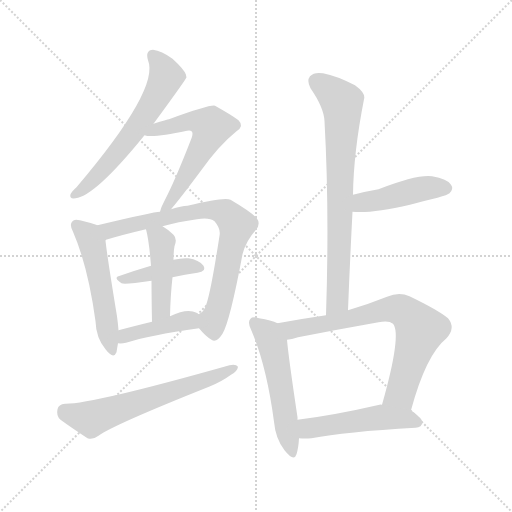
t = 0.00 s
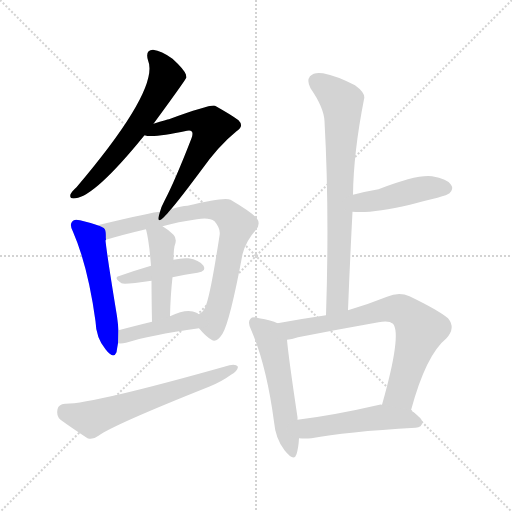
t = 1.88 s
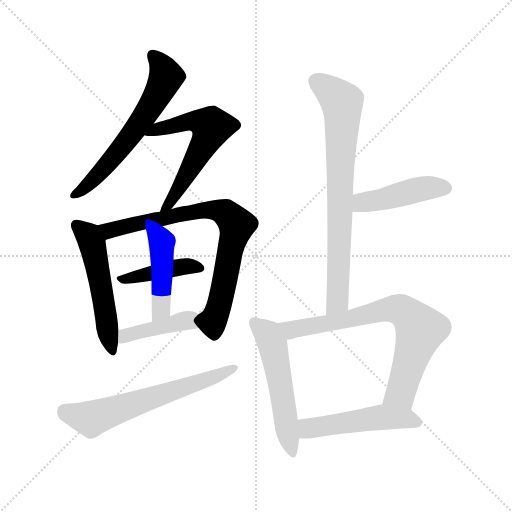
t = 3.76 s
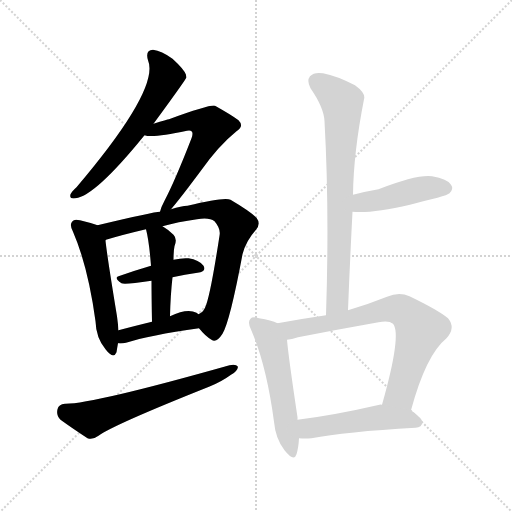
t = 5.64 s
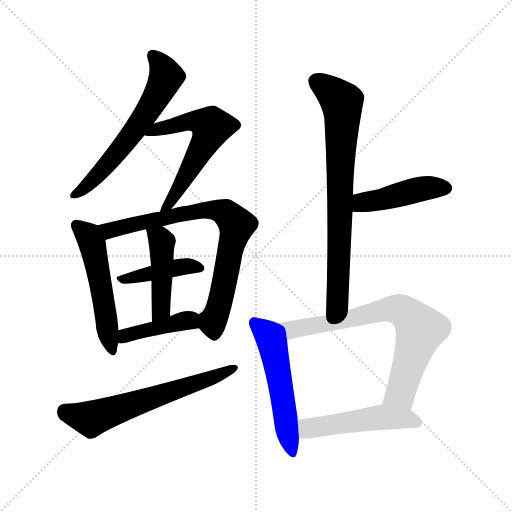
t = 7.52 s
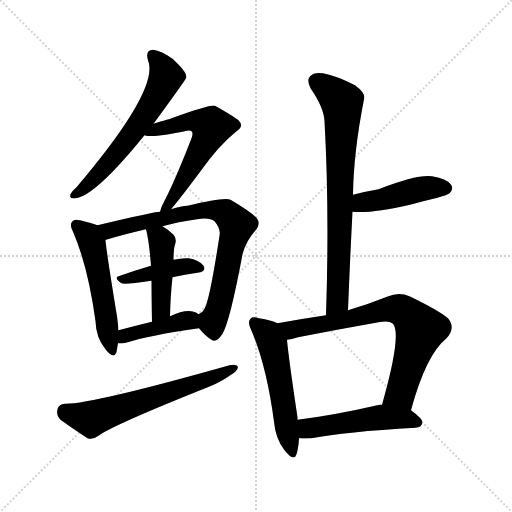
t = 9.40 s

The animated SVG that drew these frames (rendered in a browser with its animation timeline set to each time). Animation: 13 CSS @keyframes rules; one cycle of 9.40 s.

<svg version="1.1" viewBox="0 0 1024 1024" xmlns="http://www.w3.org/2000/svg">
  <g stroke="lightgray" stroke-dasharray="1,1" stroke-width="1" transform="scale(4, 4)">
    <line x1="0" y1="0" x2="256" y2="256"></line>
    <line x1="256" y1="0" x2="0" y2="256"></line>
    <line x1="128" y1="0" x2="128" y2="256"></line>
    <line x1="0" y1="128" x2="256" y2="128"></line>
  </g>
<g transform="scale(1, -1) translate(0, -900)">
   <style type="text/css">
    @keyframes keyframes0 {
      from {
       stroke: blue;
       stroke-dashoffset: 607;
       stroke-width: 128;
       }
       66% {
       animation-timing-function: step-end;
       stroke: blue;
       stroke-dashoffset: 0;
       stroke-width: 128;
       }
       to {
       stroke: black;
       stroke-width: 1024;
       }
       }
       #make-me-a-hanzi-animation-0 {
         animation: keyframes0 0.743978s both;
         animation-delay: 0.000000s;
         animation-timing-function: linear;
       }
    @keyframes keyframes1 {
      from {
       stroke: blue;
       stroke-dashoffset: 582;
       stroke-width: 128;
       }
       65% {
       animation-timing-function: step-end;
       stroke: blue;
       stroke-dashoffset: 0;
       stroke-width: 128;
       }
       to {
       stroke: black;
       stroke-width: 1024;
       }
       }
       #make-me-a-hanzi-animation-1 {
         animation: keyframes1 0.723633s both;
         animation-delay: 0.743978s;
         animation-timing-function: linear;
       }
    @keyframes keyframes2 {
      from {
       stroke: blue;
       stroke-dashoffset: 519;
       stroke-width: 128;
       }
       63% {
       animation-timing-function: step-end;
       stroke: blue;
       stroke-dashoffset: 0;
       stroke-width: 128;
       }
       to {
       stroke: black;
       stroke-width: 1024;
       }
       }
       #make-me-a-hanzi-animation-2 {
         animation: keyframes2 0.672363s both;
         animation-delay: 1.467611s;
         animation-timing-function: linear;
       }
    @keyframes keyframes3 {
      from {
       stroke: blue;
       stroke-dashoffset: 761;
       stroke-width: 128;
       }
       71% {
       animation-timing-function: step-end;
       stroke: blue;
       stroke-dashoffset: 0;
       stroke-width: 128;
       }
       to {
       stroke: black;
       stroke-width: 1024;
       }
       }
       #make-me-a-hanzi-animation-3 {
         animation: keyframes3 0.869303s both;
         animation-delay: 2.139974s;
         animation-timing-function: linear;
       }
    @keyframes keyframes4 {
      from {
       stroke: blue;
       stroke-dashoffset: 411;
       stroke-width: 128;
       }
       57% {
       animation-timing-function: step-end;
       stroke: blue;
       stroke-dashoffset: 0;
       stroke-width: 128;
       }
       to {
       stroke: black;
       stroke-width: 1024;
       }
       }
       #make-me-a-hanzi-animation-4 {
         animation: keyframes4 0.584473s both;
         animation-delay: 3.009277s;
         animation-timing-function: linear;
       }
    @keyframes keyframes5 {
      from {
       stroke: blue;
       stroke-dashoffset: 446;
       stroke-width: 128;
       }
       59% {
       animation-timing-function: step-end;
       stroke: blue;
       stroke-dashoffset: 0;
       stroke-width: 128;
       }
       to {
       stroke: black;
       stroke-width: 1024;
       }
       }
       #make-me-a-hanzi-animation-5 {
         animation: keyframes5 0.612956s both;
         animation-delay: 3.593750s;
         animation-timing-function: linear;
       }
    @keyframes keyframes6 {
      from {
       stroke: blue;
       stroke-dashoffset: 413;
       stroke-width: 128;
       }
       57% {
       animation-timing-function: step-end;
       stroke: blue;
       stroke-dashoffset: 0;
       stroke-width: 128;
       }
       to {
       stroke: black;
       stroke-width: 1024;
       }
       }
       #make-me-a-hanzi-animation-6 {
         animation: keyframes6 0.586100s both;
         animation-delay: 4.206706s;
         animation-timing-function: linear;
       }
    @keyframes keyframes7 {
      from {
       stroke: blue;
       stroke-dashoffset: 617;
       stroke-width: 128;
       }
       67% {
       animation-timing-function: step-end;
       stroke: blue;
       stroke-dashoffset: 0;
       stroke-width: 128;
       }
       to {
       stroke: black;
       stroke-width: 1024;
       }
       }
       #make-me-a-hanzi-animation-7 {
         animation: keyframes7 0.752116s both;
         animation-delay: 4.792806s;
         animation-timing-function: linear;
       }
    @keyframes keyframes8 {
      from {
       stroke: blue;
       stroke-dashoffset: 747;
       stroke-width: 128;
       }
       71% {
       animation-timing-function: step-end;
       stroke: blue;
       stroke-dashoffset: 0;
       stroke-width: 128;
       }
       to {
       stroke: black;
       stroke-width: 1024;
       }
       }
       #make-me-a-hanzi-animation-8 {
         animation: keyframes8 0.857910s both;
         animation-delay: 5.544922s;
         animation-timing-function: linear;
       }
    @keyframes keyframes9 {
      from {
       stroke: blue;
       stroke-dashoffset: 446;
       stroke-width: 128;
       }
       59% {
       animation-timing-function: step-end;
       stroke: blue;
       stroke-dashoffset: 0;
       stroke-width: 128;
       }
       to {
       stroke: black;
       stroke-width: 1024;
       }
       }
       #make-me-a-hanzi-animation-9 {
         animation: keyframes9 0.612956s both;
         animation-delay: 6.402832s;
         animation-timing-function: linear;
       }
    @keyframes keyframes10 {
      from {
       stroke: blue;
       stroke-dashoffset: 531;
       stroke-width: 128;
       }
       63% {
       animation-timing-function: step-end;
       stroke: blue;
       stroke-dashoffset: 0;
       stroke-width: 128;
       }
       to {
       stroke: black;
       stroke-width: 1024;
       }
       }
       #make-me-a-hanzi-animation-10 {
         animation: keyframes10 0.682129s both;
         animation-delay: 7.015788s;
         animation-timing-function: linear;
       }
    @keyframes keyframes11 {
      from {
       stroke: blue;
       stroke-dashoffset: 719;
       stroke-width: 128;
       }
       70% {
       animation-timing-function: step-end;
       stroke: blue;
       stroke-dashoffset: 0;
       stroke-width: 128;
       }
       to {
       stroke: black;
       stroke-width: 1024;
       }
       }
       #make-me-a-hanzi-animation-11 {
         animation: keyframes11 0.835124s both;
         animation-delay: 7.697917s;
         animation-timing-function: linear;
       }
    @keyframes keyframes12 {
      from {
       stroke: blue;
       stroke-dashoffset: 496;
       stroke-width: 128;
       }
       62% {
       animation-timing-function: step-end;
       stroke: blue;
       stroke-dashoffset: 0;
       stroke-width: 128;
       }
       to {
       stroke: black;
       stroke-width: 1024;
       }
       }
       #make-me-a-hanzi-animation-12 {
         animation: keyframes12 0.653646s both;
         animation-delay: 8.533040s;
         animation-timing-function: linear;
       }
</style>
<path d="M 307.0 652.5 Q 373.0 742.5 373.0 745.5 Q 372.0 748.5 372.0 750.5 Q 369.0 760.5 345.0 782.5 Q 323.0 798.5 306.0 800.5 Q 290.0 799.5 296.0 779.5 Q 320.0 722.5 153.0 525.5 Q 143.0 516.5 141.0 511.5 Q 138.0 501.5 151.0 503.5 Q 190.0 507.5 289.0 629.5 L 307.0 652.5 Z" fill="lightgray"></path> 
<path d="M 342.0 481.5 Q 360.0 502.5 401.0 557.5 Q 437.0 608.5 473.0 637.5 Q 489.0 647.5 477.0 659.5 Q 464.0 669.5 430.0 688.5 Q 421.0 691.5 338.0 661.5 Q 335.0 661.5 307.0 652.5 C 278.0 643.5 259.0 634.5 289.0 629.5 Q 305.0 623.5 374.0 638.5 Q 381.0 639.5 383.0 637.5 Q 387.0 634.5 383.0 623.5 Q 350.0 538.5 329.0 498.5 Q 322.0 485.5 320.0 476.5 C 311.0 448.5 323.0 458.5 342.0 481.5 Z" fill="lightgray"></path> 
<path d="M 195.0 449.5 Q 185.0 453.5 160.0 459.5 Q 148.0 462.5 145.0 457.5 Q 138.0 451.5 146.0 436.5 Q 176.0 367.5 191.0 257.5 Q 192.0 224.5 211.0 201.5 Q 227.0 180.5 233.0 195.5 Q 234.0 202.5 236.0 213.5 L 237.0 239.5 Q 236.0 252.5 234.0 267.5 Q 215.0 382.5 211.0 418.5 Q 211.0 419.5 212.0 420.5 C 212.0 443.5 212.0 443.5 195.0 449.5 Z" fill="lightgray"></path> 
<path d="M 398.0 243.5 Q 411.0 227.5 423.0 220.5 Q 433.0 213.5 445.0 232.5 Q 460.0 257.5 485.0 391.5 Q 492.0 418.5 512.0 440.5 Q 522.0 452.5 513.0 464.5 Q 500.0 477.5 461.0 500.5 Q 449.0 506.5 375.0 488.5 Q 363.0 488.5 342.0 481.5 L 320.0 476.5 Q 308.0 476.5 195.0 449.5 C 166.0 442.5 183.0 412.5 212.0 420.5 Q 245.0 430.5 292.0 441.5 L 325.0 447.5 Q 356.0 456.5 394.0 461.5 Q 419.0 465.5 429.0 457.5 Q 442.0 442.5 439.0 428.5 Q 420.0 304.5 410.0 284.5 Q 406.0 275.5 397.0 271.5 C 384.0 259.5 384.0 259.5 398.0 243.5 Z" fill="lightgray"></path> 
<path d="M 345.0 345.5 Q 370.0 351.5 395.0 354.5 Q 414.0 357.5 407.0 368.5 Q 398.0 380.5 377.0 383.5 Q 364.0 384.5 347.0 380.5 L 302.0 368.5 Q 268.0 358.5 240.0 348.5 Q 225.0 345.5 243.0 333.5 Q 249.0 330.5 303.0 338.5 L 345.0 345.5 Z" fill="lightgray"></path> 
<path d="M 340.0 267.5 Q 341.0 310.5 345.0 345.5 L 347.0 380.5 Q 347.0 398.5 349.0 407.5 Q 355.0 422.5 347.0 430.5 Q 337.0 440.5 325.0 447.5 C 300.0 463.5 285.0 470.5 292.0 441.5 Q 298.0 419.5 302.0 368.5 L 303.0 338.5 Q 303.0 307.5 304.0 256.5 C 305.0 226.5 339.0 237.5 340.0 267.5 Z" fill="lightgray"></path> 
<path d="M 236.0 213.5 Q 243.0 212.5 252.0 214.5 Q 298.0 229.5 398.0 243.5 C 428.0 247.5 421.0 254.5 397.0 271.5 Q 396.0 272.5 393.0 274.5 Q 375.0 284.5 340.0 267.5 L 304.0 256.5 Q 267.0 247.5 237.0 239.5 C 208.0 231.5 206.0 215.5 236.0 213.5 Z" fill="lightgray"></path> 
<path d="M 130.0 92.5 Q 117.0 91.5 115.0 81.5 Q 112.0 68.5 121.0 60.5 Q 143.0 44.5 175.0 23.5 Q 185.0 19.5 197.0 28.5 Q 227.0 50.5 418.0 126.5 Q 443.0 136.5 462.0 150.5 Q 475.0 157.5 476.0 166.5 Q 472.0 172.5 459.0 169.5 Q 183.0 91.5 130.0 92.5 Z" fill="lightgray"></path> 
<path d="M 696.0 279.5 Q 700.0 381.5 705.0 476.5 L 706.0 510.5 Q 707.0 594.5 728.0 701.5 Q 732.0 713.5 710.0 729.5 Q 673.0 748.5 646.0 753.5 Q 628.0 756.5 620.0 747.5 Q 613.0 738.5 621.0 723.5 Q 648.0 684.5 649.0 657.5 Q 659.0 479.5 652.0 269.5 C 651.0 239.5 695.0 249.5 696.0 279.5 Z" fill="lightgray"></path> 
<path d="M 705.0 476.5 Q 742.0 472.5 820.0 490.5 Q 845.0 497.5 875.0 504.5 Q 896.0 510.5 899.0 513.5 Q 908.0 522.5 902.0 530.5 Q 895.0 542.5 864.0 547.5 Q 834.0 551.5 757.0 521.5 Q 733.0 517.5 706.0 510.5 C 677.0 503.5 675.0 478.5 705.0 476.5 Z" fill="lightgray"></path> 
<path d="M 555.0 253.5 Q 543.0 259.5 518.0 263.5 Q 505.0 267.5 501.0 262.5 Q 494.0 255.5 503.0 238.5 Q 533.0 168.5 548.0 56.5 Q 551.0 22.5 569.0 -0.5 Q 588.0 -24.5 593.0 -8.5 Q 597.0 4.5 598.0 23.5 L 595.0 60.5 Q 595.0 63.5 595.0 65.5 Q 577.0 185.5 574.0 220.5 C 571.0 246.5 571.0 246.5 555.0 253.5 Z" fill="lightgray"></path> 
<path d="M 822.0 79.5 Q 852.0 190.5 893.0 223.5 Q 912.0 244.5 896.0 263.5 Q 877.0 279.5 819.0 307.5 Q 798.0 316.5 774.0 306.5 Q 734.0 290.5 696.0 279.5 L 652.0 269.5 Q 604.0 262.5 555.0 253.5 C 525.0 248.5 545.0 214.5 574.0 220.5 Q 583.0 221.5 596.0 225.5 Q 678.0 241.5 757.0 255.5 Q 778.0 259.5 786.0 252.5 Q 804.0 231.5 764.0 90.5 C 756.0 61.5 814.0 50.5 822.0 79.5 Z" fill="lightgray"></path> 
<path d="M 598.0 23.5 Q 610.0 22.5 623.0 23.5 Q 690.0 36.5 831.0 44.5 Q 844.0 45.5 845.0 55.5 Q 845.0 62.5 822.0 79.5 L 764.0 90.5 Q 761.0 91.5 759.0 90.5 Q 668.0 69.5 595.0 60.5 C 565.0 56.5 568.0 25.5 598.0 23.5 Z" fill="lightgray"></path> 
      <clipPath id="make-me-a-hanzi-clip-0">
      <path d="M 307.0 652.5 Q 373.0 742.5 373.0 745.5 Q 372.0 748.5 372.0 750.5 Q 369.0 760.5 345.0 782.5 Q 323.0 798.5 306.0 800.5 Q 290.0 799.5 296.0 779.5 Q 320.0 722.5 153.0 525.5 Q 143.0 516.5 141.0 511.5 Q 138.0 501.5 151.0 503.5 Q 190.0 507.5 289.0 629.5 L 307.0 652.5 Z" fill="lightgray"></path>
      </clipPath>
      <path clip-path="url(#make-me-a-hanzi-clip-0)" d="M 306.0 787.5 L 325.0 766.5 L 332.0 745.5 L 309.0 697.5 L 236.0 596.5 L 180.0 534.5 L 149.0 510.5 " fill="none" id="make-me-a-hanzi-animation-0" stroke-dasharray="479 958" stroke-linecap="round"></path>

      <clipPath id="make-me-a-hanzi-clip-1">
      <path d="M 342.0 481.5 Q 360.0 502.5 401.0 557.5 Q 437.0 608.5 473.0 637.5 Q 489.0 647.5 477.0 659.5 Q 464.0 669.5 430.0 688.5 Q 421.0 691.5 338.0 661.5 Q 335.0 661.5 307.0 652.5 C 278.0 643.5 259.0 634.5 289.0 629.5 Q 305.0 623.5 374.0 638.5 Q 381.0 639.5 383.0 637.5 Q 387.0 634.5 383.0 623.5 Q 350.0 538.5 329.0 498.5 Q 322.0 485.5 320.0 476.5 C 311.0 448.5 323.0 458.5 342.0 481.5 Z" fill="lightgray"></path>
      </clipPath>
      <path clip-path="url(#make-me-a-hanzi-clip-1)" d="M 294.0 635.5 L 381.0 657.5 L 401.0 656.5 L 422.0 646.5 L 380.0 561.5 L 325.0 480.5 " fill="none" id="make-me-a-hanzi-animation-1" stroke-dasharray="454 908" stroke-linecap="round"></path>

      <clipPath id="make-me-a-hanzi-clip-2">
      <path d="M 195.0 449.5 Q 185.0 453.5 160.0 459.5 Q 148.0 462.5 145.0 457.5 Q 138.0 451.5 146.0 436.5 Q 176.0 367.5 191.0 257.5 Q 192.0 224.5 211.0 201.5 Q 227.0 180.5 233.0 195.5 Q 234.0 202.5 236.0 213.5 L 237.0 239.5 Q 236.0 252.5 234.0 267.5 Q 215.0 382.5 211.0 418.5 Q 211.0 419.5 212.0 420.5 C 212.0 443.5 212.0 443.5 195.0 449.5 Z" fill="lightgray"></path>
      </clipPath>
      <path clip-path="url(#make-me-a-hanzi-clip-2)" d="M 154.0 449.5 L 174.0 431.5 L 185.0 411.5 L 223.0 201.5 " fill="none" id="make-me-a-hanzi-animation-2" stroke-dasharray="391 782" stroke-linecap="round"></path>

      <clipPath id="make-me-a-hanzi-clip-3">
      <path d="M 398.0 243.5 Q 411.0 227.5 423.0 220.5 Q 433.0 213.5 445.0 232.5 Q 460.0 257.5 485.0 391.5 Q 492.0 418.5 512.0 440.5 Q 522.0 452.5 513.0 464.5 Q 500.0 477.5 461.0 500.5 Q 449.0 506.5 375.0 488.5 Q 363.0 488.5 342.0 481.5 L 320.0 476.5 Q 308.0 476.5 195.0 449.5 C 166.0 442.5 183.0 412.5 212.0 420.5 Q 245.0 430.5 292.0 441.5 L 325.0 447.5 Q 356.0 456.5 394.0 461.5 Q 419.0 465.5 429.0 457.5 Q 442.0 442.5 439.0 428.5 Q 420.0 304.5 410.0 284.5 Q 406.0 275.5 397.0 271.5 C 384.0 259.5 384.0 259.5 398.0 243.5 Z" fill="lightgray"></path>
      </clipPath>
      <path clip-path="url(#make-me-a-hanzi-clip-3)" d="M 209.0 451.5 L 225.0 439.5 L 389.0 478.5 L 429.0 480.5 L 455.0 471.5 L 473.0 450.5 L 443.0 305.5 L 426.0 257.5 L 429.0 235.5 " fill="none" id="make-me-a-hanzi-animation-3" stroke-dasharray="633 1266" stroke-linecap="round"></path>

      <clipPath id="make-me-a-hanzi-clip-4">
      <path d="M 345.0 345.5 Q 370.0 351.5 395.0 354.5 Q 414.0 357.5 407.0 368.5 Q 398.0 380.5 377.0 383.5 Q 364.0 384.5 347.0 380.5 L 302.0 368.5 Q 268.0 358.5 240.0 348.5 Q 225.0 345.5 243.0 333.5 Q 249.0 330.5 303.0 338.5 L 345.0 345.5 Z" fill="lightgray"></path>
      </clipPath>
      <path clip-path="url(#make-me-a-hanzi-clip-4)" d="M 247.0 342.5 L 358.0 366.5 L 399.0 363.5 " fill="none" id="make-me-a-hanzi-animation-4" stroke-dasharray="283 566" stroke-linecap="round"></path>

      <clipPath id="make-me-a-hanzi-clip-5">
      <path d="M 340.0 267.5 Q 341.0 310.5 345.0 345.5 L 347.0 380.5 Q 347.0 398.5 349.0 407.5 Q 355.0 422.5 347.0 430.5 Q 337.0 440.5 325.0 447.5 C 300.0 463.5 285.0 470.5 292.0 441.5 Q 298.0 419.5 302.0 368.5 L 303.0 338.5 Q 303.0 307.5 304.0 256.5 C 305.0 226.5 339.0 237.5 340.0 267.5 Z" fill="lightgray"></path>
      </clipPath>
      <path clip-path="url(#make-me-a-hanzi-clip-5)" d="M 298.0 437.5 L 320.0 422.5 L 324.0 405.5 L 323.0 293.5 L 318.0 274.5 L 308.0 264.5 " fill="none" id="make-me-a-hanzi-animation-5" stroke-dasharray="318 636" stroke-linecap="round"></path>

      <clipPath id="make-me-a-hanzi-clip-6">
      <path d="M 236.0 213.5 Q 243.0 212.5 252.0 214.5 Q 298.0 229.5 398.0 243.5 C 428.0 247.5 421.0 254.5 397.0 271.5 Q 396.0 272.5 393.0 274.5 Q 375.0 284.5 340.0 267.5 L 304.0 256.5 Q 267.0 247.5 237.0 239.5 C 208.0 231.5 206.0 215.5 236.0 213.5 Z" fill="lightgray"></path>
      </clipPath>
      <path clip-path="url(#make-me-a-hanzi-clip-6)" d="M 240.0 219.5 L 259.0 231.5 L 355.0 255.5 L 377.0 259.5 L 387.0 250.5 " fill="none" id="make-me-a-hanzi-animation-6" stroke-dasharray="285 570" stroke-linecap="round"></path>

      <clipPath id="make-me-a-hanzi-clip-7">
      <path d="M 130.0 92.5 Q 117.0 91.5 115.0 81.5 Q 112.0 68.5 121.0 60.5 Q 143.0 44.5 175.0 23.5 Q 185.0 19.5 197.0 28.5 Q 227.0 50.5 418.0 126.5 Q 443.0 136.5 462.0 150.5 Q 475.0 157.5 476.0 166.5 Q 472.0 172.5 459.0 169.5 Q 183.0 91.5 130.0 92.5 Z" fill="lightgray"></path>
      </clipPath>
      <path clip-path="url(#make-me-a-hanzi-clip-7)" d="M 129.0 78.5 L 186.0 63.5 L 401.0 135.5 L 470.0 164.5 " fill="none" id="make-me-a-hanzi-animation-7" stroke-dasharray="489 978" stroke-linecap="round"></path>

      <clipPath id="make-me-a-hanzi-clip-8">
      <path d="M 696.0 279.5 Q 700.0 381.5 705.0 476.5 L 706.0 510.5 Q 707.0 594.5 728.0 701.5 Q 732.0 713.5 710.0 729.5 Q 673.0 748.5 646.0 753.5 Q 628.0 756.5 620.0 747.5 Q 613.0 738.5 621.0 723.5 Q 648.0 684.5 649.0 657.5 Q 659.0 479.5 652.0 269.5 C 651.0 239.5 695.0 249.5 696.0 279.5 Z" fill="lightgray"></path>
      </clipPath>
      <path clip-path="url(#make-me-a-hanzi-clip-8)" d="M 632.0 737.5 L 684.0 695.5 L 685.0 684.5 L 676.0 303.5 L 658.0 277.5 " fill="none" id="make-me-a-hanzi-animation-8" stroke-dasharray="619 1238" stroke-linecap="round"></path>

      <clipPath id="make-me-a-hanzi-clip-9">
      <path d="M 705.0 476.5 Q 742.0 472.5 820.0 490.5 Q 845.0 497.5 875.0 504.5 Q 896.0 510.5 899.0 513.5 Q 908.0 522.5 902.0 530.5 Q 895.0 542.5 864.0 547.5 Q 834.0 551.5 757.0 521.5 Q 733.0 517.5 706.0 510.5 C 677.0 503.5 675.0 478.5 705.0 476.5 Z" fill="lightgray"></path>
      </clipPath>
      <path clip-path="url(#make-me-a-hanzi-clip-9)" d="M 710.0 482.5 L 725.0 495.5 L 828.0 519.5 L 892.0 523.5 " fill="none" id="make-me-a-hanzi-animation-9" stroke-dasharray="318 636" stroke-linecap="round"></path>

      <clipPath id="make-me-a-hanzi-clip-10">
      <path d="M 555.0 253.5 Q 543.0 259.5 518.0 263.5 Q 505.0 267.5 501.0 262.5 Q 494.0 255.5 503.0 238.5 Q 533.0 168.5 548.0 56.5 Q 551.0 22.5 569.0 -0.5 Q 588.0 -24.5 593.0 -8.5 Q 597.0 4.5 598.0 23.5 L 595.0 60.5 Q 595.0 63.5 595.0 65.5 Q 577.0 185.5 574.0 220.5 C 571.0 246.5 571.0 246.5 555.0 253.5 Z" fill="lightgray"></path>
      </clipPath>
      <path clip-path="url(#make-me-a-hanzi-clip-10)" d="M 508.0 255.5 L 533.0 234.5 L 545.0 212.5 L 582.0 -1.5 " fill="none" id="make-me-a-hanzi-animation-10" stroke-dasharray="403 806" stroke-linecap="round"></path>

      <clipPath id="make-me-a-hanzi-clip-11">
      <path d="M 822.0 79.5 Q 852.0 190.5 893.0 223.5 Q 912.0 244.5 896.0 263.5 Q 877.0 279.5 819.0 307.5 Q 798.0 316.5 774.0 306.5 Q 734.0 290.5 696.0 279.5 L 652.0 269.5 Q 604.0 262.5 555.0 253.5 C 525.0 248.5 545.0 214.5 574.0 220.5 Q 583.0 221.5 596.0 225.5 Q 678.0 241.5 757.0 255.5 Q 778.0 259.5 786.0 252.5 Q 804.0 231.5 764.0 90.5 C 756.0 61.5 814.0 50.5 822.0 79.5 Z" fill="lightgray"></path>
      </clipPath>
      <path clip-path="url(#make-me-a-hanzi-clip-11)" d="M 563.0 250.5 L 586.0 240.5 L 776.0 281.5 L 798.0 281.5 L 814.0 273.5 L 840.0 240.5 L 801.0 114.5 L 774.0 101.5 " fill="none" id="make-me-a-hanzi-animation-11" stroke-dasharray="591 1182" stroke-linecap="round"></path>

      <clipPath id="make-me-a-hanzi-clip-12">
      <path d="M 598.0 23.5 Q 610.0 22.5 623.0 23.5 Q 690.0 36.5 831.0 44.5 Q 844.0 45.5 845.0 55.5 Q 845.0 62.5 822.0 79.5 L 764.0 90.5 Q 761.0 91.5 759.0 90.5 Q 668.0 69.5 595.0 60.5 C 565.0 56.5 568.0 25.5 598.0 23.5 Z" fill="lightgray"></path>
      </clipPath>
      <path clip-path="url(#make-me-a-hanzi-clip-12)" d="M 604.0 30.5 L 616.0 42.5 L 632.0 46.5 L 756.0 65.5 L 836.0 55.5 " fill="none" id="make-me-a-hanzi-animation-12" stroke-dasharray="368 736" stroke-linecap="round"></path>

</g>
</svg>
